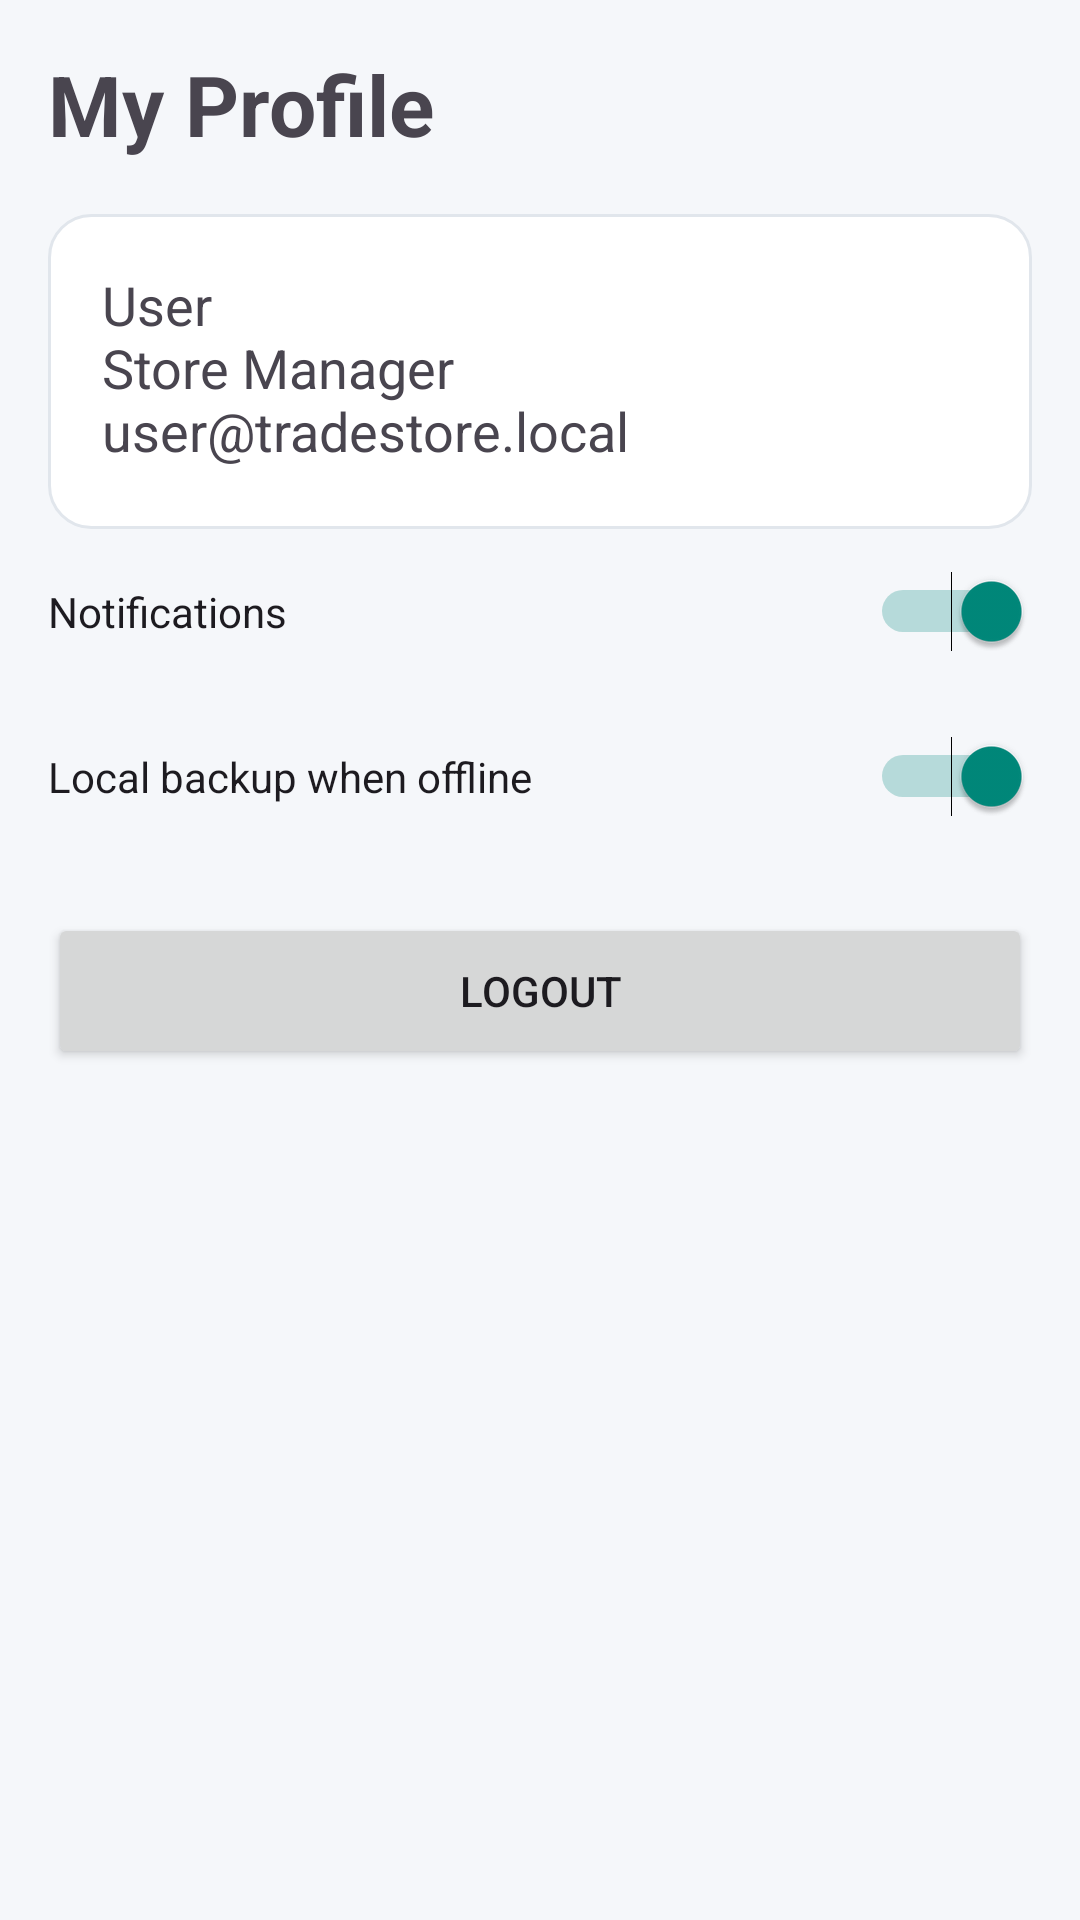

Layout XML and referenced resources for this Android screen:
<!-- AndroidManifest.xml: application theme Theme.TradeStore -->
<!-- res/layout/activity_profile.xml -->
<?xml version="1.0" encoding="utf-8"?>
<ScrollView xmlns:android="http://schemas.android.com/apk/res/android" android:background="@color/background" android:layout_width="match_parent" android:layout_height="match_parent">
<LinearLayout android:orientation="vertical" android:padding="16dp" android:layout_width="match_parent" android:layout_height="wrap_content">
<TextView android:text="My Profile" android:textSize="28sp" android:textStyle="bold" android:layout_width="match_parent" android:layout_height="wrap_content"/><TextView android:id="@+id/tvProfileInfo" android:text="User&#10;Store Manager&#10;user@tradestore.local" android:textSize="18sp" android:background="@drawable/bg_card" android:padding="18dp" android:layout_marginTop="18dp" android:layout_width="match_parent" android:layout_height="105dp"/>
<Switch android:id="@+id/swNotifications" android:text="Notifications" android:checked="true" android:layout_width="match_parent" android:layout_height="55dp"/>
<Switch android:id="@+id/swBackup" android:text="Local backup when offline" android:checked="true" android:layout_width="match_parent" android:layout_height="55dp"/>
<Button android:id="@+id/btnLogout" android:text="LOGOUT" android:layout_marginTop="18dp" android:layout_width="match_parent" android:layout_height="52dp"/>
</LinearLayout></ScrollView>
<!-- resources referenced by this layout -->
<resources>
  <color name="background">#F5F7FA</color>
  <!-- drawable bg_card (drawable) -->
  <shape xmlns:android="http://schemas.android.com/apk/res/android"><solid android:color="@color/surface"/><corners android:radius="14dp"/><stroke android:width="1dp" android:color="@color/divider"/></shape>
  <style name="Theme.TradeStore" parent="Theme.Material3.DayNight.NoActionBar">
  <item name="colorPrimary">@color/primary</item><item name="colorSecondary">@color/secondary</item>
  </style>
  <color name="surface">#FFFFFF</color>
  <color name="divider">#E1E6EC</color>
  <color name="primary">#1565C0</color>
  <color name="secondary">#00897B</color>
</resources>
